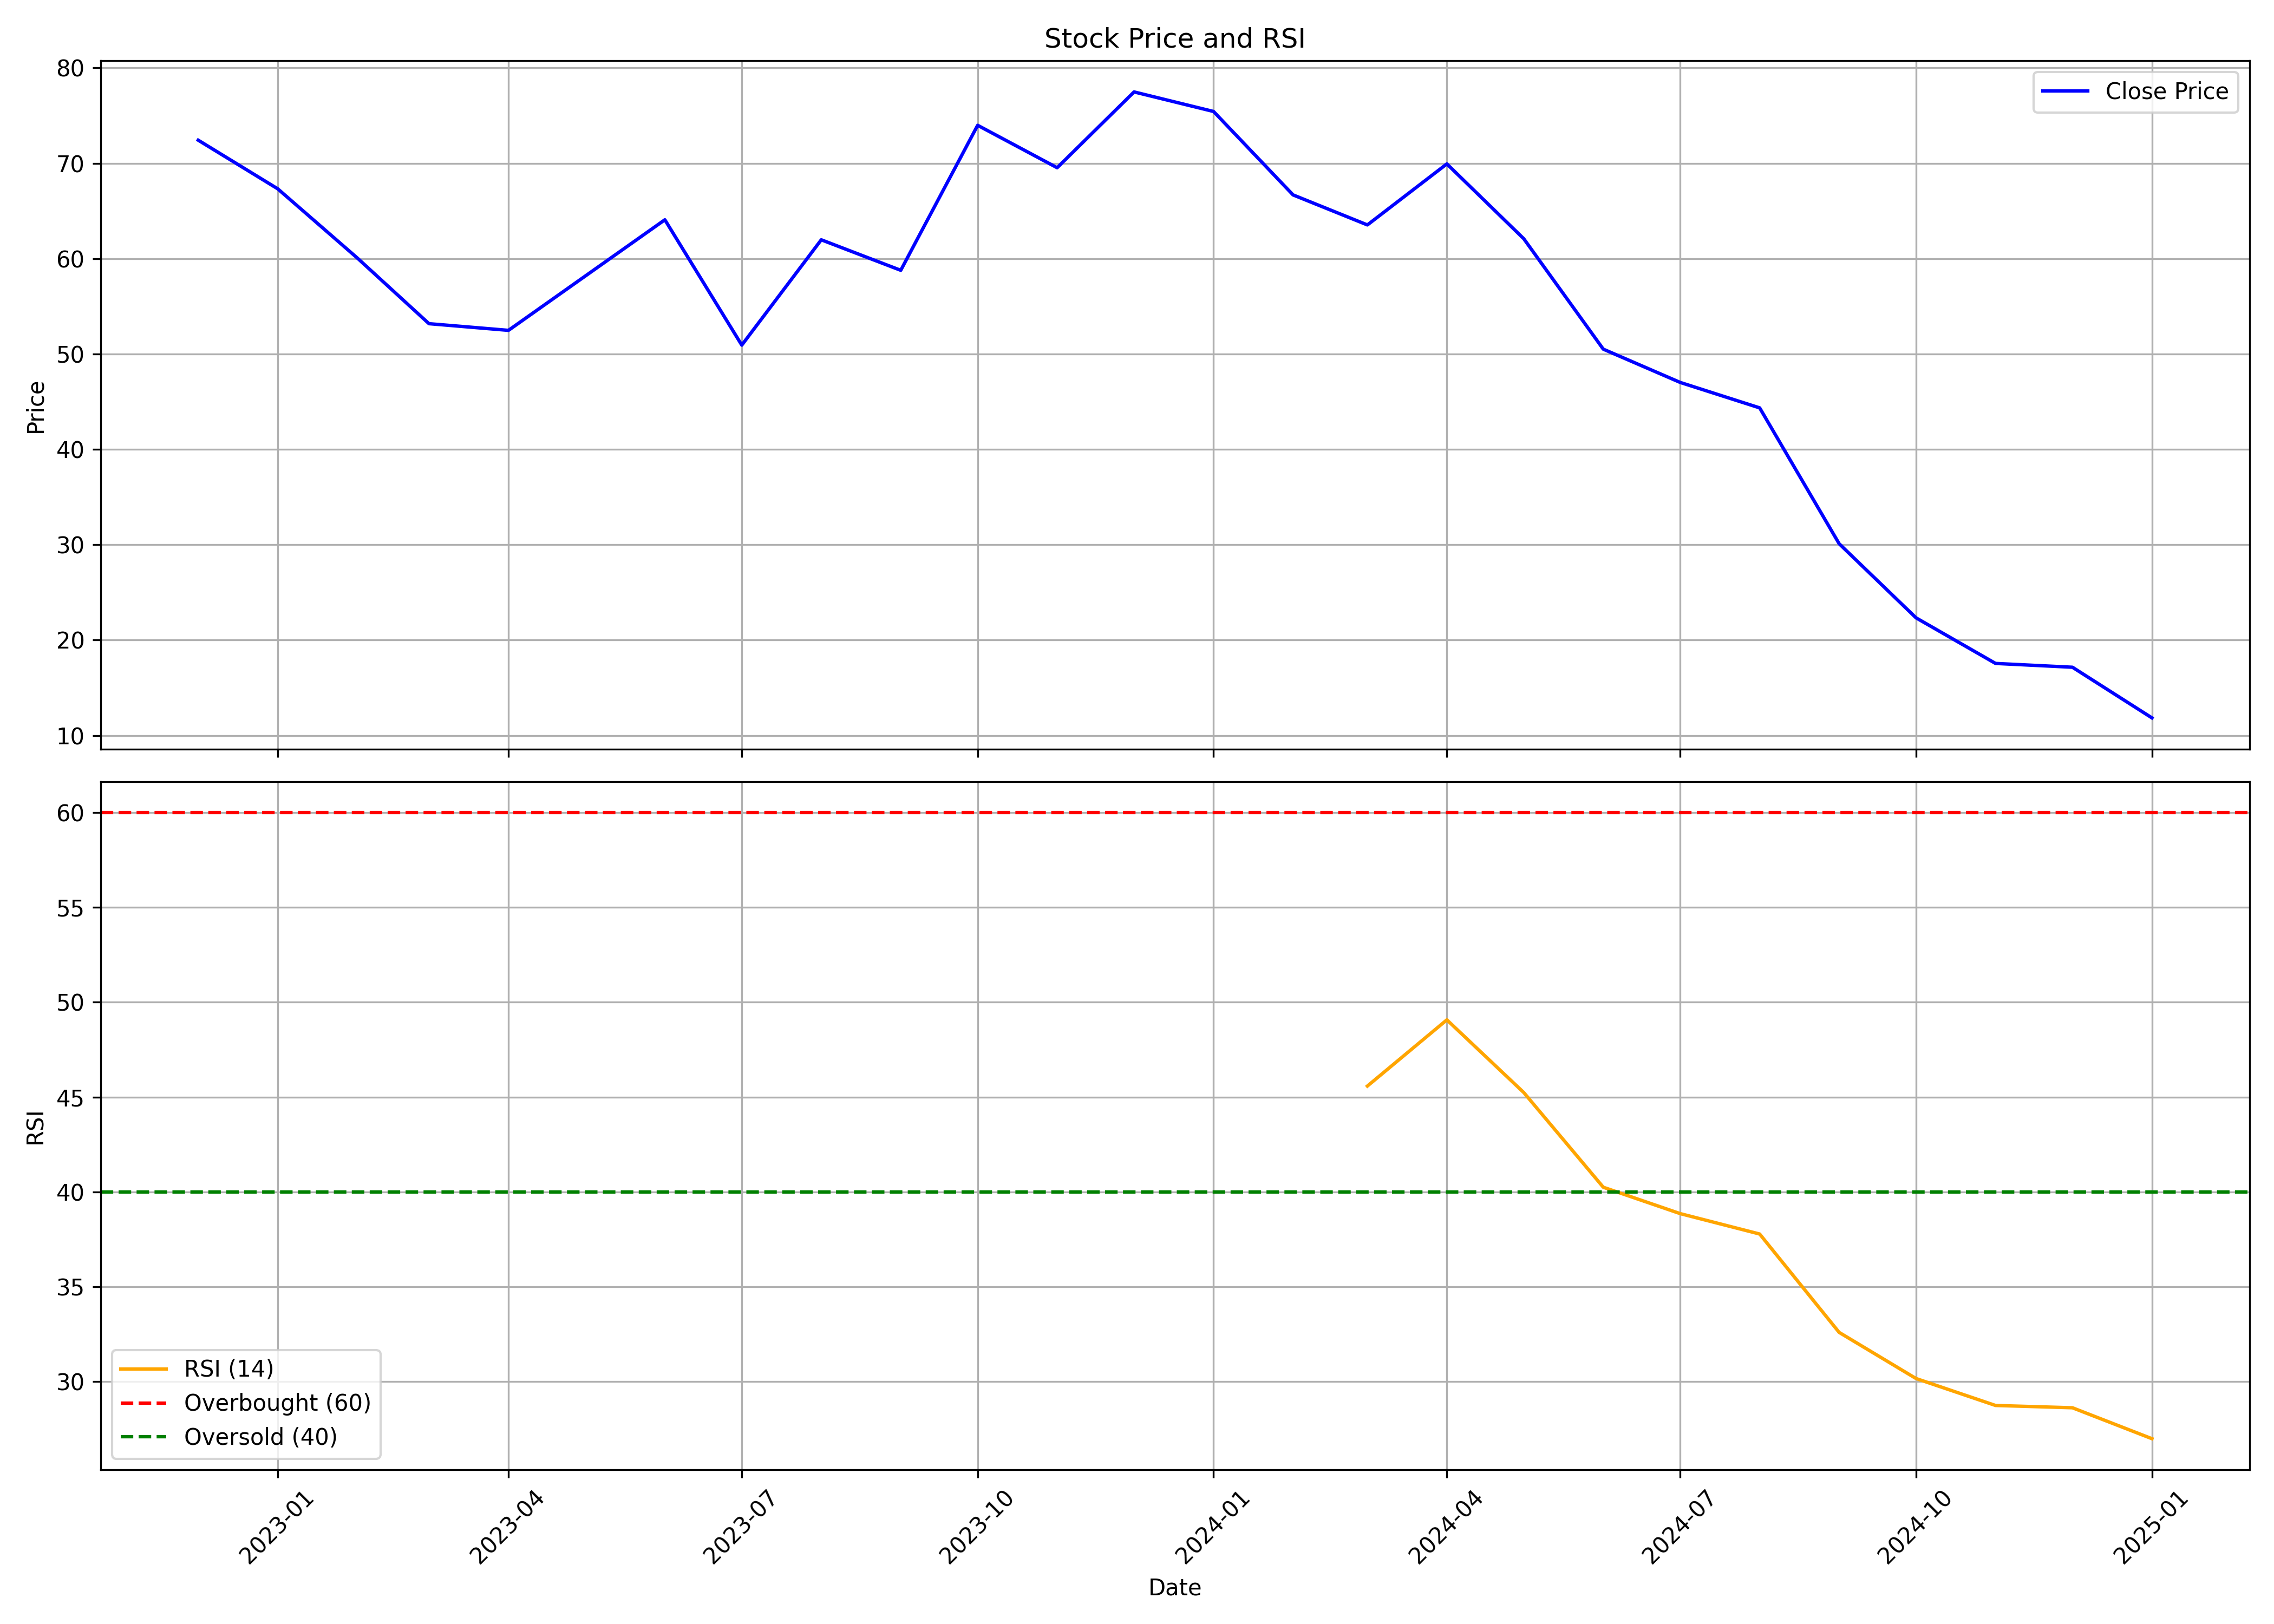

The data file committed next to this chart (first rows):
, Unnamed: 0.1, Unnamed: 0, date, symbol, open, high, low, close, volume, rsi
0, 0, 0, 2022-12-01, TRU, 59.98, 84.27, 58.43, 72.42, 15943647, 
1, 1, 1, 2023-01-01, TRU, 72.42, 77.97, 59.68, 67.32, 11851063, 
2, 2, 2, 2023-02-01, TRU, 69.87, 71.82, 59.33, 60.08, 17636537, 
3, 3, 3, 2023-03-01, TRU, 60.03, 63.07, 37.23, 53.18, 16041813, 
4, 4, 4, 2023-04-01, TRU, 51.98, 64.77, 43.68, 52.48, 17598747, 
5, 5, 5, 2023-06-01, TRU, 56.98, 71.37, 54.18, 64.07, 24005788, 
6, 6, 6, 2023-07-01, TRU, 55.48, 58.88, 47.28, 50.93, 14110418, 
7, 7, 7, 2023-08-01, TRU, 51.93, 64.42, 49.23, 61.97, 55591051, 
8, 8, 8, 2023-09-01, TRU, 62.47, 66.72, 56.23, 58.78, 65658185, 
9, 9, 9, 2023-10-01, TRU, 58.99, 78.98, 57.89, 73.98, 91575814, 
10, 10, 10, 2023-11-01, TRU, 73.58, 77.83, 67.53, 69.53, 43431830, 
11, 11, 11, 2023-12-01, TRU, 69.83, 78.88, 66.88, 77.48, 40838084, 
12, 12, 12, 2024-01-01, TRU, 77.48, 87.08, 71.63, 75.43, 41465233, 
13, 13, 13, 2024-02-01, TRU, 75.93, 79.18, 58.49, 66.68, 41480909, 
14, 14, 14, 2024-03-01, TRU, 67.88, 70.78, 47.19, 63.53, 40362990, 45.58
15, 15, 15, 2024-04-01, TRU, 63.58, 74.08, 60.39, 69.93, 33602484, 49.07
16, 16, 16, 2024-05-01, TRU, 70.98, 73.48, 58.84, 62.09, 94436541, 45.24
17, 17, 17, 2024-06-01, TRU, 62.54, 62.93, 46.05, 50.51, 124259253, 40.24
18, 18, 18, 2024-07-01, TRU, 50.49, 54.96, 45.5, 47.02, 205264092, 38.85
19, 19, 19, 2024-08-01, TRU, 46.74, 54.44, 42.77, 44.35, 68406133, 37.77
20, 20, 20, 2024-09-01, TRU, 44.3, 46.1, 27.24, 30.1, 34321746, 32.58
21, 21, 21, 2024-10-01, TRU, 30.6, 32.2, 21.2, 22.33, 10465148, 30.15
22, 22, 22, 2024-11-01, TRU, 23.25, 26.2, 17.55, 17.55, 2119565, 28.72
23, 23, 23, 2024-12-01, TRU, 17.19, 21.44, 15.21, 17.15, 7930191, 28.6
24, 24, 24, 2025-01-01, TRU, 16.8, 16.8, 11.84, 11.84, 2082475, 26.97
